Labelled photos from "datasets", an image-classification folder in AgTechG9/PLANT. The possible labels are: cassava brown streak disease, cassava mosaic disease, cassava healthy, pepper anthracnose, pepper bacterial spot.

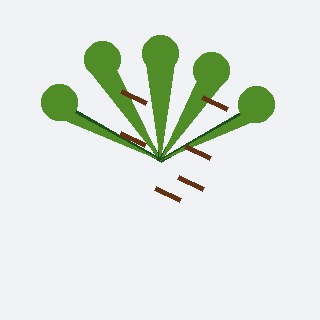
Label: cassava brown streak disease

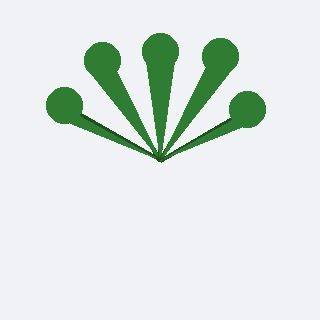
Label: cassava healthy

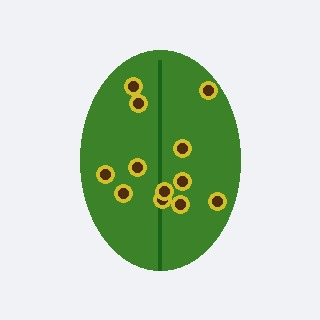
Label: pepper bacterial spot

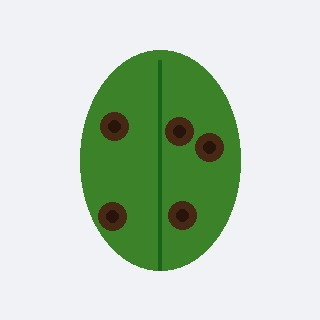
Label: pepper anthracnose

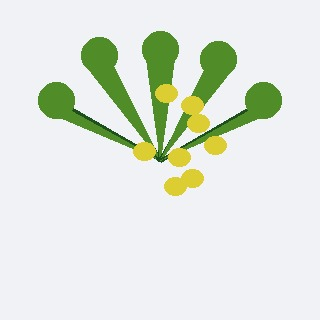
Label: cassava mosaic disease

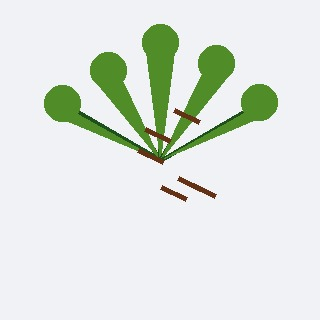
Label: cassava brown streak disease
